Run: headless pygame with SDL's dummy video driver; simulated clock (each Clock.tick advances the game by its frame time, no real sleeping); random seed 0; keys injected as events and as key.get_pressed() state; no mouse input.
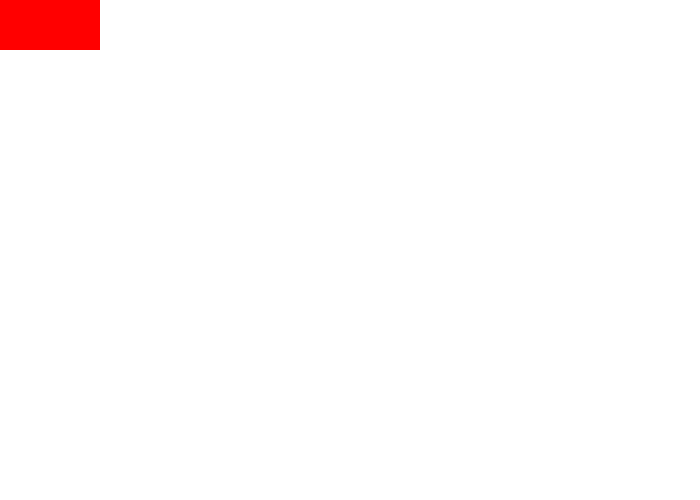
Frame 1 of 4 · flips 1–60 · no input
Frame 2 of 4 · flips 61–180 · tapped SPACE, RETURN · held RIGHT (→), D · screen unchanged from frame 1, image omitted
Frame 3 of 4 · flips 181–300 · held DOWN (↓), S · screen unchanged from frame 2, image omitted
Frame 4 of 4 · flips 301–420 · held LEFT (←), A, UP (↑), W · screen unchanged from frame 3, image omitted

The pygame program that drew these frames:

import pygame

pygame.init()  # vroom vroom pyamegame

# Define some colors
BLACK = (0, 0, 0)
WHITE = (255, 255, 255)
GREEN = (0, 255, 0)
RED = (255, 0, 0)
BLUE = (0, 0, 255)
YELLOW = (255, 255, 0)
CYAN = (0, 255, 255)
GRAY = (100, 100, 100)

SCREEN_WIDTH = 700
SCREEN_HEIGHT = 500

# Screen details setup
size = (SCREEN_WIDTH, SCREEN_HEIGHT)
screen = pygame.display.set_mode(size)
pygame.display.set_caption("Jake's Game")

# Loop until the user clicks the close button.
done = False

# Used to manage how fast the screen updates
clock = pygame.time.Clock()

time_elapsed_since_last_action = 0

# -------- Main Program Loop -----------
while not done:
    # --- Main event loop (input from user mouse, keyboard, etc)
    for event in pygame.event.get():
        if event.type == pygame.QUIT:
            done = True

    # --- Game logic

    # --- Drawing code
    screen.fill(WHITE)

    pygame.draw.rect(screen, RED, [0, 0, 100, 50])

    dt = clock.tick()

    pygame.display.flip()  # updates the screen

    clock.tick(60)  # frames per second

pygame.quit()  # Close the window and quit.
